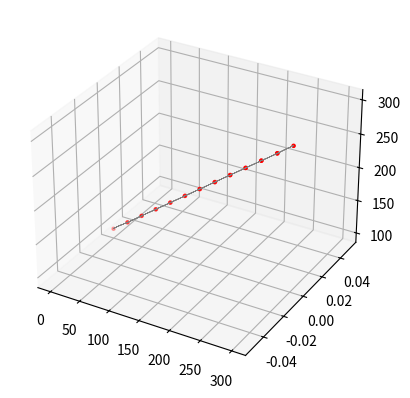

This figure's Python source: (Note: this script raises an exception after producing the figure.)
import numpy as np
from scipy.interpolate import Rbf as RBF
from matplotlib import pyplot as plot
from math import dist
from random import randrange
from time import sleep


class TidePoint:
    def __init__(self, lat: float, lon: float, velo: float):
        self.point = np.array([lat, lon, velo])
        self.lat = lat
        self.lon = lon
        self.velo = velo

class TidePoints:
    def __init__(self, *points):
        self.points = np.empty(shape=[len(points),3])
        for i, pt in enumerate(points):
            if not isinstance(pt, TidePoint): raise TypeError
            self.points[i] = pt.point

class VelocitySurface:

    scale = 100

    @staticmethod
    def new_point(a, b, t):
        return [a[i]*(1-t)+b[i]*t for i in range(0,3)]

    @staticmethod
    def step_size(pts):
        pts_xy = np.multiply(np.append(pts, [pts[0]], axis=0), [1,1,0])  # close the figure, zero out z values
        return np.array([dist(pt, pts_xy[i+1]) for i, pt in enumerate(pts_xy[:-1])]).min()/10

    def new_edge(self, a, b, ss):
        new_points = []
        for step in range(0, int(round(dist(a,b)/ss,0))):
            new_points.append(self.new_point(a,b,step*ss/dist(a,b)))
        return new_points

    def show_surface(self):
        self.x_min = int(round(self.x.min(), 0))
        self.x_max = int(round(self.x.max(), 0))
        self.y_min = int(round(self.y.min(), 0))
        self.y_max = int(round(self.y.max(), 0))

        xi = np.linspace(self.x_min, self.x_max, 200)
        yi = np.linspace(self.y_min, self.y_max, 200)
        XI, YI = np.meshgrid(xi, yi)
        ZI = self.surface(XI, YI)

        self.ax.scatter(self.x, self.y, self.z, c='red', marker='.')
        self.ax.plot_wireframe(XI, YI, ZI, rstride=10, cstride=10, color='gray', linewidth=0.25)
        plot.show(block=False)
        plot.pause(0.01)

    def show_point(self, tide_point):
        if not isinstance(tide_point, TidePoint): raise TypeError
        # ax = plot.axes(projection="3d")
        self.ax.scatter(tide_point.lat, tide_point.lon, tide_point.velo, c='blue')
        plot.show(block=False)
        plot.pause(0.01)

    def __init__(self, tide_points):
        if not isinstance(tide_points, TidePoints): raise TypeError
        self.x_min = self.x_max = self.y_min = self.y_max = 0
        ss = self.step_size(tide_points.points)*VelocitySurface.scale
        points = np.multiply(tide_points.points,[VelocitySurface.scale, VelocitySurface.scale, 1])  # scale up the x, y values
        self.ax = plot.axes(projection="3d")

        new_points = []
        closed_figure = np.append(points, [points[0]], axis=0)  # close figure
        for i, pt in enumerate(closed_figure[:-1]):
            new_points += self.new_edge(pt, closed_figure[i + 1], ss)
        new_points = np.array(new_points)

        self.x = new_points[:, 0]
        self.y = new_points[:, 1]
        self.z = new_points[:, 2]
        self.surface = RBF(self.x, self.y, self.z, function='thin_plate', smooth=100.0, mode='1-D')

p1 = TidePoint(0, 0, 100)
p2 = TidePoint(3, 0, 300)
# p3 = TidePoint(3, 4, 200)
# p4 = TidePoint(0, 4, 300)

# tps = TidePoints(np.array([p1,p2,p3,p4]))
# tps = TidePoints(p1,p2,p3,p4)
tps = TidePoints(p1,p2)
vs = VelocitySurface(tps)
vs.show_surface()

for wait in range(0,20):
    rand_x = randrange(vs.x_max - vs.x_min) + vs.x_min
    rand_y = randrange(vs.y_max - vs.y_min) + vs.y_min
    rand_z = vs.surface(rand_x, rand_y)
    vs.show_point(TidePoint(rand_x, rand_y, rand_z))
    print(wait)
    sleep(0.5)

plot.show()
